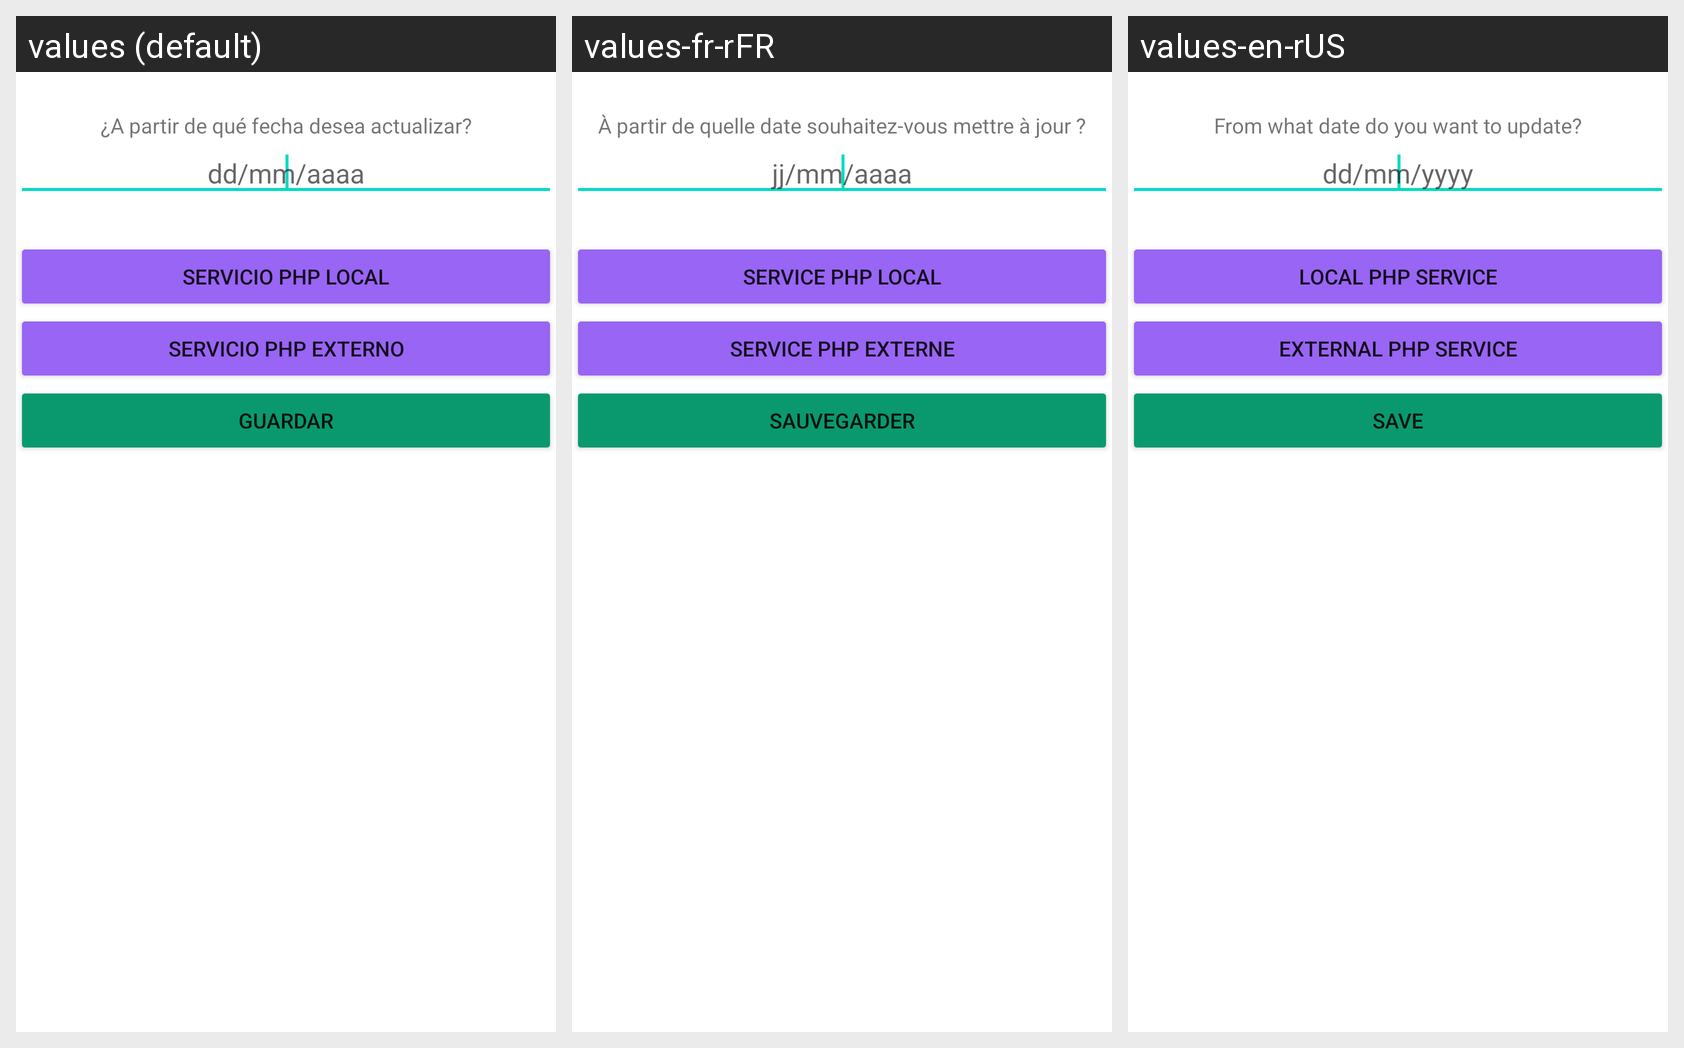

This grid shows one Android layout under several languages. Give, for every string resource on the screen, its name, the default text and each shown locale's text.
Android screen res/layout/activity_servicio_web3.xml rendered under 3 locales, left to right: values (default), values-fr-rFR, values-en-rUS. Device: Nexus 5 (rendered at 1080×1920; each locale shown at half size, 540×960, under a caption strip naming it); theme Theme.G10Proyecto01.
Strings drawn on this screen, with the default value and each locale's value (text and hints the layout hard-codes, and strings that could not be matched under every locale, appear in the picture but are not listed):

indicacion_actualizar
  values: ¿A partir de qué fecha desea actualizar?
  values-fr-rFR: À partir de quelle date souhaitez-vous mettre à jour ?
  values-en-rUS: From what date do you want to update?

formato_fecha
  values: dd/mm/aaaa
  values-fr-rFR: jj/mm/aaaa
  values-en-rUS: dd/mm/yyyy

servicio_PHPlocal
  values: Servicio PHP Local
  values-fr-rFR: Service PHP local
  values-en-rUS: Local PHP Service

servicio_PHPexterno
  values: Servicio PHP Externo
  values-fr-rFR: Service PHP externe
  values-en-rUS: External PHP Service

guardar
  values: Guardar
  values-fr-rFR: Sauvegarder
  values-en-rUS: Save
